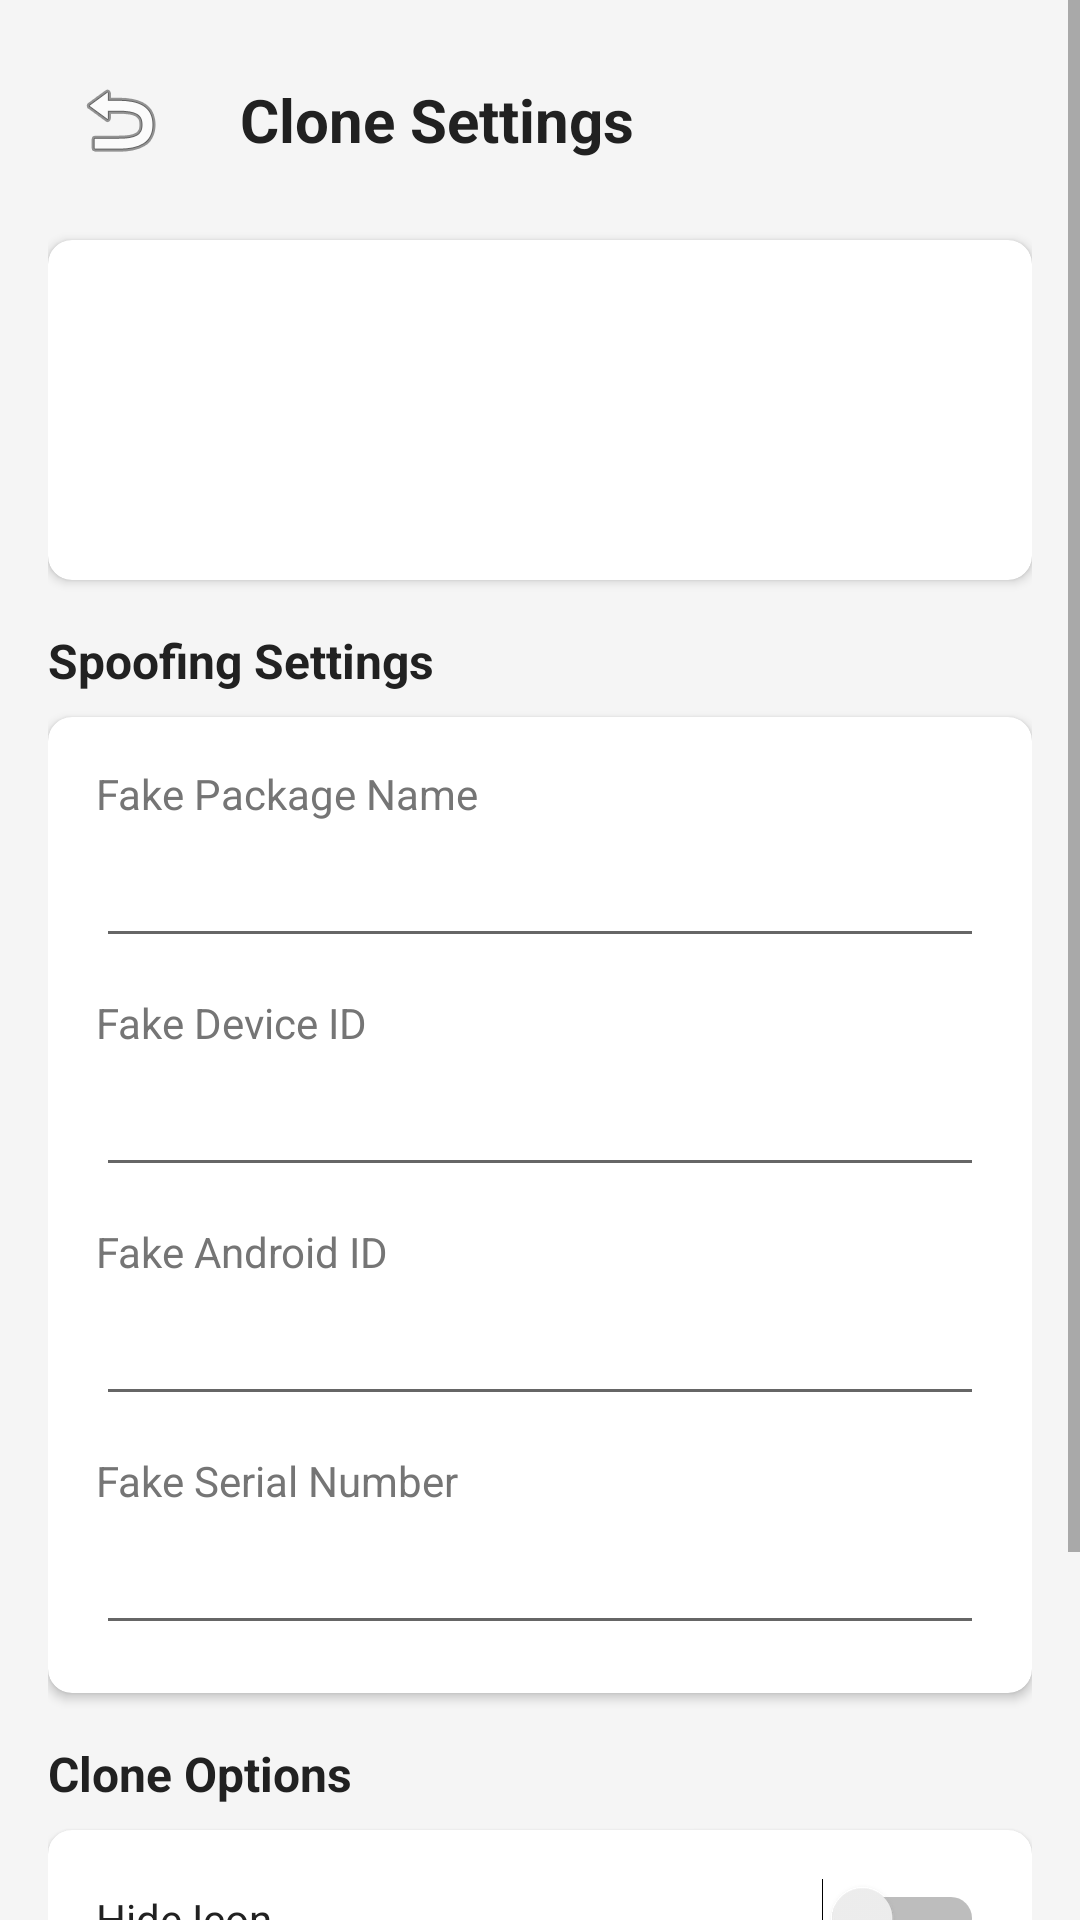

Here is an Android app screen rendered from its layout file. Give the layout XML and the strings, colors and styles it references.
<!-- AndroidManifest.xml: activity theme Theme.AppCloner -->
<!-- res/layout/activity_clone_detail.xml -->
<?xml version="1.0" encoding="utf-8"?>
<ScrollView
    xmlns:android="http://schemas.android.com/apk/res/android"
    xmlns:app="http://schemas.android.com/apk/res-auto"
    android:layout_width="match_parent"
    android:layout_height="match_parent"
    android:background="@color/background_color">

    <LinearLayout
        android:layout_width="match_parent"
        android:layout_height="wrap_content"
        android:orientation="vertical"
        android:padding="16dp">

        <LinearLayout
            android:layout_width="match_parent"
            android:layout_height="wrap_content"
            android:orientation="horizontal"
            android:gravity="center_vertical"
            android:layout_marginBottom="16dp">

            <ImageButton
                android:id="@+id/btn_back"
                android:layout_width="48dp"
                android:layout_height="48dp"
                android:src="@android:drawable/ic_menu_revert"
                android:background="?attr/selectableItemBackgroundBorderless"
                android:contentDescription="@string/back"/>

            <TextView
                android:layout_width="wrap_content"
                android:layout_height="wrap_content"
                android:text="@string/clone_settings"
                android:textSize="20sp"
                android:textStyle="bold"
                android:textColor="@color/text_primary"
                android:layout_marginStart="16dp"/>
        </LinearLayout>

        <androidx.cardview.widget.CardView
            android:layout_width="match_parent"
            android:layout_height="wrap_content"
            app:cardCornerRadius="8dp"
            app:cardElevation="2dp"
            android:layout_marginBottom="16dp">

            <LinearLayout
                android:layout_width="match_parent"
                android:layout_height="wrap_content"
                android:orientation="horizontal"
                android:padding="16dp"
                android:gravity="center_vertical">

                <ImageView
                    android:id="@+id/app_icon"
                    android:layout_width="64dp"
                    android:layout_height="64dp"/>

                <LinearLayout
                    android:layout_width="0dp"
                    android:layout_height="wrap_content"
                    android:layout_weight="1"
                    android:orientation="vertical"
                    android:layout_marginStart="16dp">

                    <TextView
                        android:id="@+id/app_name"
                        android:layout_width="wrap_content"
                        android:layout_height="wrap_content"
                        android:textSize="18sp"
                        android:textStyle="bold"
                        android:textColor="@color/text_primary"/>

                    <TextView
                        android:id="@+id/package_name"
                        android:layout_width="wrap_content"
                        android:layout_height="wrap_content"
                        android:textSize="12sp"
                        android:textColor="@color/text_secondary"
                        android:layout_marginTop="4dp"/>

                    <TextView
                        android:id="@+id/version_info"
                        android:layout_width="wrap_content"
                        android:layout_height="wrap_content"
                        android:textSize="12sp"
                        android:textColor="@color/text_secondary"
                        android:layout_marginTop="2dp"/>

                    <TextView
                        android:id="@+id/user_id"
                        android:layout_width="wrap_content"
                        android:layout_height="wrap_content"
                        android:textSize="12sp"
                        android:textColor="@color/primary_color"
                        android:layout_marginTop="2dp"/>
                </LinearLayout>
            </LinearLayout>
        </androidx.cardview.widget.CardView>

        <TextView
            android:layout_width="wrap_content"
            android:layout_height="wrap_content"
            android:text="@string/spoofing_settings"
            android:textSize="16sp"
            android:textStyle="bold"
            android:textColor="@color/text_primary"
            android:layout_marginBottom="8dp"/>

        <androidx.cardview.widget.CardView
            android:layout_width="match_parent"
            android:layout_height="wrap_content"
            app:cardCornerRadius="8dp"
            app:cardElevation="2dp"
            android:layout_marginBottom="16dp">

            <LinearLayout
                android:layout_width="match_parent"
                android:layout_height="wrap_content"
                android:orientation="vertical"
                android:padding="16dp">

                <TextView
                    android:layout_width="wrap_content"
                    android:layout_height="wrap_content"
                    android:text="@string/fake_package_name"
                    android:textSize="14sp"
                    android:textColor="@color/text_secondary"/>

                <EditText
                    android:id="@+id/edit_fake_package"
                    android:layout_width="match_parent"
                    android:layout_height="wrap_content"
                    android:inputType="text"
                    android:layout_marginTop="4dp"/>

                <TextView
                    android:layout_width="wrap_content"
                    android:layout_height="wrap_content"
                    android:text="@string/fake_device_id"
                    android:textSize="14sp"
                    android:textColor="@color/text_secondary"
                    android:layout_marginTop="12dp"/>

                <EditText
                    android:id="@+id/edit_fake_device_id"
                    android:layout_width="match_parent"
                    android:layout_height="wrap_content"
                    android:inputType="text"
                    android:layout_marginTop="4dp"/>

                <TextView
                    android:layout_width="wrap_content"
                    android:layout_height="wrap_content"
                    android:text="@string/fake_android_id"
                    android:textSize="14sp"
                    android:textColor="@color/text_secondary"
                    android:layout_marginTop="12dp"/>

                <EditText
                    android:id="@+id/edit_fake_android_id"
                    android:layout_width="match_parent"
                    android:layout_height="wrap_content"
                    android:inputType="text"
                    android:layout_marginTop="4dp"/>

                <TextView
                    android:layout_width="wrap_content"
                    android:layout_height="wrap_content"
                    android:text="@string/fake_serial"
                    android:textSize="14sp"
                    android:textColor="@color/text_secondary"
                    android:layout_marginTop="12dp"/>

                <EditText
                    android:id="@+id/edit_fake_serial"
                    android:layout_width="match_parent"
                    android:layout_height="wrap_content"
                    android:inputType="text"
                    android:layout_marginTop="4dp"/>
            </LinearLayout>
        </androidx.cardview.widget.CardView>

        <TextView
            android:layout_width="wrap_content"
            android:layout_height="wrap_content"
            android:text="@string/clone_options"
            android:textSize="16sp"
            android:textStyle="bold"
            android:textColor="@color/text_primary"
            android:layout_marginBottom="8dp"/>

        <androidx.cardview.widget.CardView
            android:layout_width="match_parent"
            android:layout_height="wrap_content"
            app:cardCornerRadius="8dp"
            app:cardElevation="2dp"
            android:layout_marginBottom="16dp">

            <LinearLayout
                android:layout_width="match_parent"
                android:layout_height="wrap_content"
                android:orientation="vertical"
                android:padding="16dp">

                <LinearLayout
                    android:layout_width="match_parent"
                    android:layout_height="wrap_content"
                    android:orientation="horizontal"
                    android:gravity="center_vertical">

                    <TextView
                        android:layout_width="0dp"
                        android:layout_height="wrap_content"
                        android:layout_weight="1"
                        android:text="@string/hide_icon"
                        android:textSize="14sp"
                        android:textColor="@color/text_primary"/>

                    <Switch
                        android:id="@+id/switch_hide_icon"
                        android:layout_width="wrap_content"
                        android:layout_height="wrap_content"/>
                </LinearLayout>

                <LinearLayout
                    android:layout_width="match_parent"
                    android:layout_height="wrap_content"
                    android:orientation="horizontal"
                    android:gravity="center_vertical"
                    android:layout_marginTop="16dp">

                    <TextView
                        android:layout_width="0dp"
                        android:layout_height="wrap_content"
                        android:layout_weight="1"
                        android:text="@string/spoof_signature"
                        android:textSize="14sp"
                        android:textColor="@color/text_primary"/>

                    <Switch
                        android:id="@+id/switch_spoof_signature"
                        android:layout_width="wrap_content"
                        android:layout_height="wrap_content"/>
                </LinearLayout>
            </LinearLayout>
        </androidx.cardview.widget.CardView>

        <LinearLayout
            android:layout_width="match_parent"
            android:layout_height="wrap_content"
            android:orientation="horizontal">

            <Button
                android:id="@+id/btn_start"
                android:layout_width="0dp"
                android:layout_height="wrap_content"
                android:layout_weight="1"
                android:text="@string/start"
                android:layout_marginEnd="8dp"/>

            <Button
                android:id="@+id/btn_save"
                android:layout_width="0dp"
                android:layout_height="wrap_content"
                android:layout_weight="1"
                android:text="@string/save"
                style="@style/Widget.AppCompat.Button.OutlinedButton"
                android:layout_marginEnd="8dp"/>

            <Button
                android:id="@+id/btn_delete"
                android:layout_width="0dp"
                android:layout_height="wrap_content"
                android:layout_weight="1"
                android:text="@string/delete"
                android:backgroundTint="@color/error_color"
                android:textColor="@android:color/white"/>
        </LinearLayout>
    </LinearLayout>
</ScrollView>
<!-- resources referenced by this layout -->
<resources>
  <color name="background_color">#F5F5F5</color>
  <color name="error_color">#F44336</color>
  <color name="primary_color">#2196F3</color>
  <color name="text_primary">#212121</color>
  <color name="text_secondary">#757575</color>
  <string name="back">Back</string>
  <string name="clone_options">Clone Options</string>
  <string name="clone_settings">Clone Settings</string>
  <string name="delete">Delete</string>
  <string name="fake_android_id">Fake Android ID</string>
  <string name="fake_device_id">Fake Device ID</string>
  <string name="fake_package_name">Fake Package Name</string>
  <string name="fake_serial">Fake Serial Number</string>
  <string name="hide_icon">Hide Icon</string>
  <string name="save">Save</string>
  <string name="spoof_signature">Spoof Signature</string>
  <string name="spoofing_settings">Spoofing Settings</string>
  <string name="start">Start</string>
  <style name="Widget.AppCompat.Button.OutlinedButton" parent="Widget.MaterialComponents.Button.OutlinedButton">
      </style>
  <style name="Theme.AppCloner" parent="Theme.MaterialComponents.DayNight.DarkActionBar">
          <item name="colorPrimary">@color/primary_color</item>
          <item name="colorPrimaryDark">@color/primary_dark</item>
          <item name="colorAccent">@color/accent_color</item>
          <item name="android:windowBackground">@color/background_color</item>
          <item name="android:statusBarColor">@color/primary_dark</item>
      </style>
  <color name="primary_dark">#1976D2</color>
  <color name="accent_color">#4CAF50</color>
</resources>
